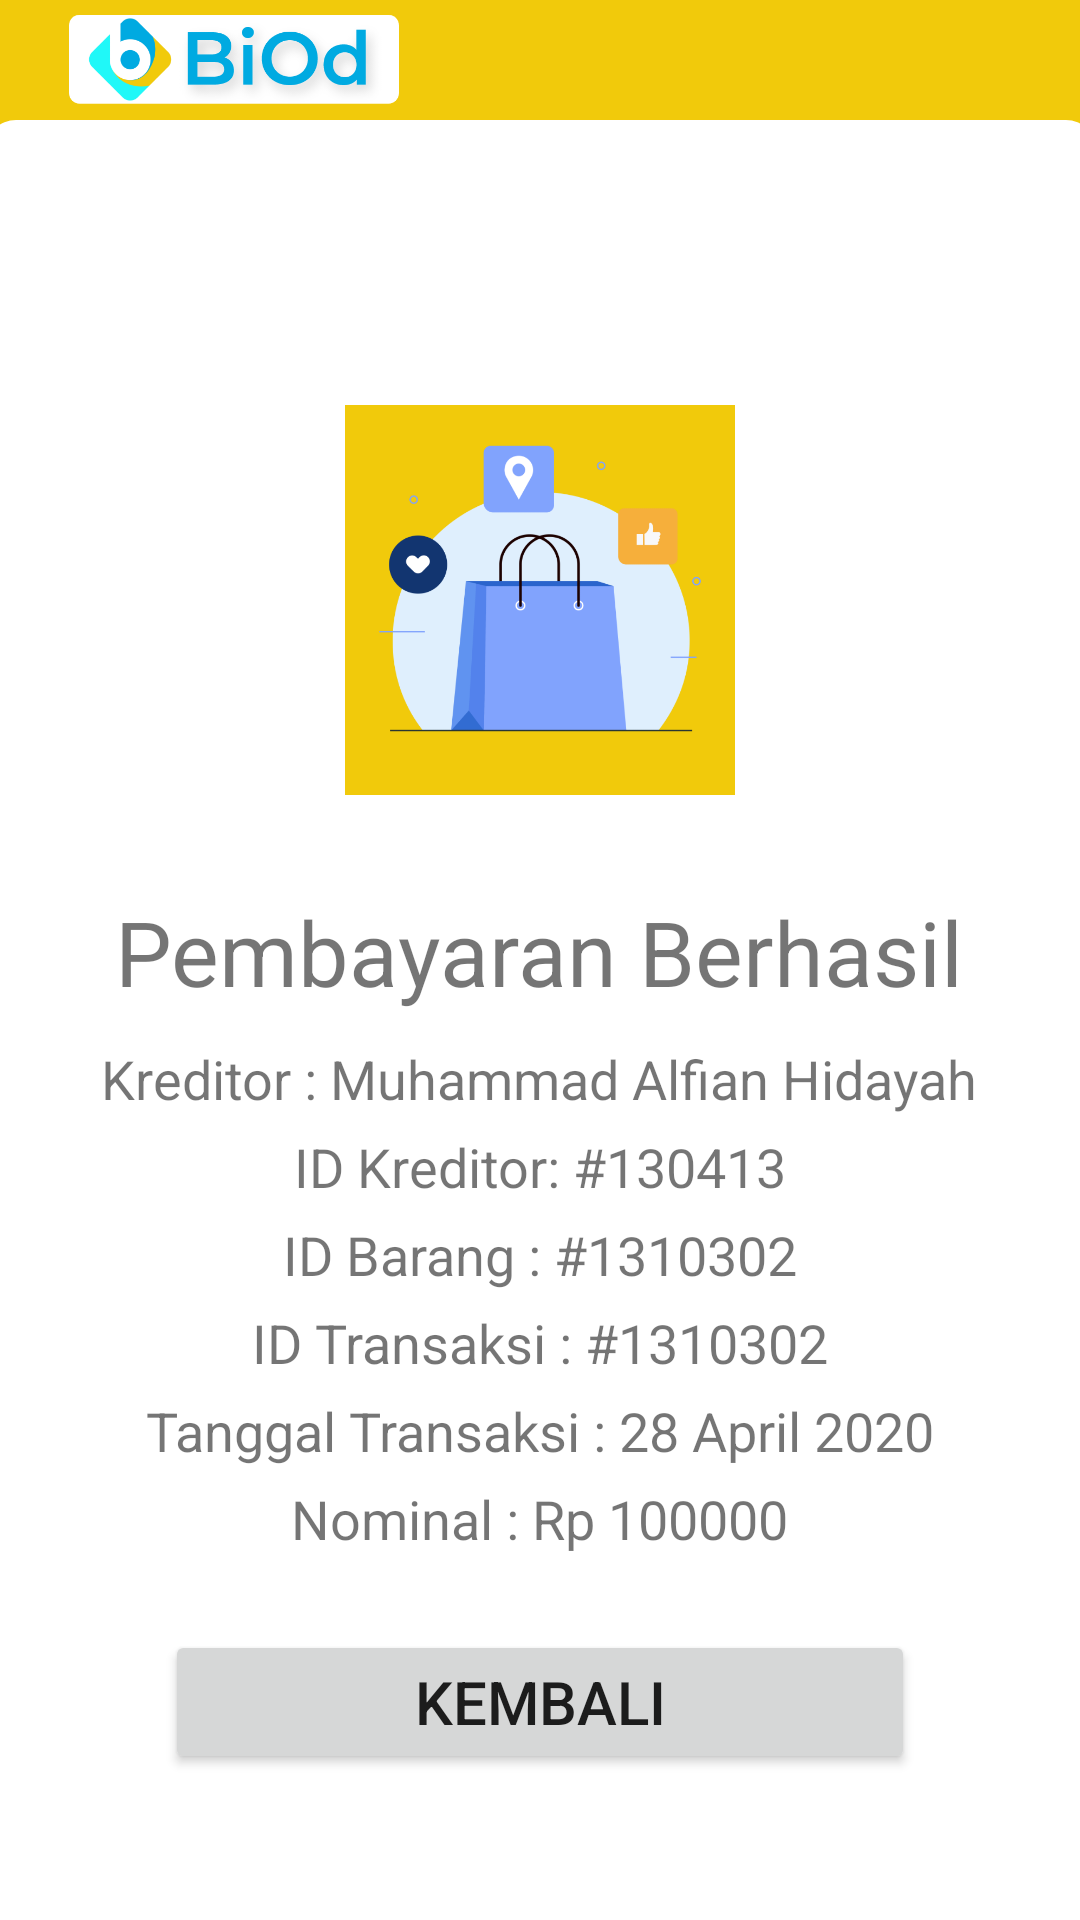

The Android layout XML behind this screen, and the referenced resources:
<!-- AndroidManifest.xml: application theme AppTheme -->
<!-- res/layout/activity_success.xml -->
<?xml version="1.0" encoding="utf-8"?>
<androidx.constraintlayout.widget.ConstraintLayout
    xmlns:android="http://schemas.android.com/apk/res/android"
    xmlns:app="http://schemas.android.com/apk/res-auto"
    xmlns:tools="http://schemas.android.com/tools"
    android:layout_width="match_parent"
    android:layout_height="match_parent"
    tools:context=".admin.SuccessActivity">

    
    <View
        android:id="@+id/viewAtas"
        android:layout_width="match_parent"
        android:layout_height="147dp"
        android:background="@color/colorPrimaryDark"
        app:layout_constraintStart_toStartOf="parent"
        app:layout_constraintTop_toTopOf="parent" />

    
    <ImageView
        android:id="@+id/imageView2"
        android:layout_width="156dp"
        android:layout_height="43dp"
        android:src="@drawable/logo"
        app:layout_constraintStart_toStartOf="parent"
        app:layout_constraintTop_toTopOf="parent" />
    

    <View
        android:id="@+id/viewBawah"
        android:layout_width="370dp"
        android:layout_height="600dp"
        android:layout_marginStart="8dp"
        android:layout_marginTop="40dp"
        android:layout_marginEnd="8dp"
        android:background="@drawable/bgapp"
        app:layout_constraintEnd_toEndOf="parent"
        app:layout_constraintStart_toStartOf="parent"
        app:layout_constraintTop_toTopOf="parent" />



    





    <androidx.core.widget.NestedScrollView
        android:layout_width="match_parent"
        android:layout_height="match_parent"
        android:layout_marginTop="55dp"
        app:layout_constraintTop_toTopOf="parent">

        <androidx.constraintlayout.widget.ConstraintLayout
            android:layout_width="match_parent"
            android:layout_height="match_parent">



    <ImageView
        android:id="@+id/imgSuccess"
        android:layout_width="130dp"
        android:layout_height="130dp"
        android:layout_marginTop="80dp"
        android:background="@drawable/payment_success"
        app:layout_constraintEnd_toEndOf="parent"
        app:layout_constraintStart_toStartOf="parent"
        app:layout_constraintTop_toTopOf="parent" />

    
    <LinearLayout
        android:layout_width="350dp"
        android:layout_height="wrap_content"
        android:layout_marginTop="32dp"
        android:orientation="vertical"
        app:layout_constraintEnd_toEndOf="parent"
        app:layout_constraintStart_toStartOf="parent"
        app:layout_constraintTop_toBottomOf="@id/imgSuccess">

        
        <TextView
            android:layout_gravity="center"
            android:id="@+id/titleSuccess"
            android:layout_width="wrap_content"
            android:layout_height="wrap_content"
            android:text="Pembayaran Berhasil"
            android:textSize="30sp"/>

        
        <LinearLayout
            android:layout_gravity="center"
            android:layout_marginTop="10dp"
            android:layout_width="wrap_content"
            android:layout_height="wrap_content"
            android:orientation="horizontal">

            <TextView
                android:id="@+id/titleNama"
                android:layout_width="wrap_content"
                android:layout_height="wrap_content"
                android:text="Kreditor : "
                android:textSize="18sp"/>

            <TextView
                android:id="@+id/namaSuccess"
                android:layout_width="wrap_content"
                android:layout_height="wrap_content"
                android:text="Muhammad Alfian Hidayah"
                android:textSize="18sp"/>

        </LinearLayout>

        
        <LinearLayout
            android:layout_gravity="center"
            android:layout_marginTop="5dp"
            android:layout_width="wrap_content"
            android:layout_height="wrap_content"
            android:orientation="horizontal">

            <TextView
                android:id="@+id/titleIdKreditor"
                android:layout_width="wrap_content"
                android:layout_height="wrap_content"
                android:text="ID Kreditor: "
                android:textSize="18sp"/>

            <TextView
                android:id="@+id/idKreditorSuccess"
                android:layout_width="wrap_content"
                android:layout_height="wrap_content"
                android:text="#130413"
                android:textSize="18sp"/>

        </LinearLayout>

        
        <LinearLayout
            android:layout_gravity="center"
            android:layout_marginTop="5dp"
            android:layout_width="wrap_content"
            android:layout_height="wrap_content"
            android:orientation="horizontal">

            <TextView
                android:id="@+id/titleIdBarang"
                android:layout_width="wrap_content"
                android:layout_height="wrap_content"
                android:text="ID Barang : "
                android:textSize="18sp"/>

            <TextView
                android:id="@+id/idBarangSuccess"
                android:layout_width="wrap_content"
                android:layout_height="wrap_content"
                android:text="#1310302"
                android:textSize="18sp"/>

        </LinearLayout>

        <LinearLayout
            android:layout_gravity="center"
            android:layout_marginTop="5dp"
            android:layout_width="wrap_content"
            android:layout_height="wrap_content"
            android:orientation="horizontal">

            <TextView
                android:id="@+id/titleIdTransaksi"
                android:layout_width="wrap_content"
                android:layout_height="wrap_content"
                android:text="ID Transaksi : "
                android:textSize="18sp"/>

            <TextView
                android:id="@+id/idTransaksiSuccess"
                android:layout_width="wrap_content"
                android:layout_height="wrap_content"
                android:text="#1310302"
                android:textSize="18sp"/>

        </LinearLayout>

        
        <LinearLayout
            android:layout_gravity="center"
            android:layout_marginTop="5dp"
            android:layout_width="wrap_content"
            android:layout_height="wrap_content"
            android:orientation="horizontal">

            <TextView
                android:id="@+id/titleTanggal"
                android:layout_width="wrap_content"
                android:layout_height="wrap_content"
                android:text="Tanggal Transaksi : "
                android:textSize="18sp"/>

            <TextView
                android:id="@+id/tanggalSuccess"
                android:layout_width="wrap_content"
                android:layout_height="wrap_content"
                android:text="28 April 2020"
                android:textSize="18sp"/>

        </LinearLayout>

        
        <LinearLayout
            android:layout_gravity="center"
            android:layout_marginTop="5dp"
            android:layout_width="wrap_content"
            android:layout_height="wrap_content"
            android:orientation="horizontal">

            <TextView
                android:id="@+id/titleNominal"
                android:layout_width="wrap_content"
                android:layout_height="wrap_content"
                android:text="Nominal : Rp "
                android:textSize="18sp"/>

            <TextView
                android:id="@+id/nominalSuccess"
                android:layout_width="wrap_content"
                android:layout_height="wrap_content"
                android:text="100000"
                android:textSize="18sp"/>

        </LinearLayout>

        <Button
            android:id="@+id/btnToHome"
            android:layout_marginTop="25dp"
            android:layout_marginBottom="25dp"
            android:layout_gravity="center"
            android:text="Kembali"
            android:textSize="20sp"
            android:paddingTop="10dp"
            android:paddingBottom="10dp"
            android:layout_width="250dp"
            android:layout_height="wrap_content"/>















    </LinearLayout>

        </androidx.constraintlayout.widget.ConstraintLayout>

    </androidx.core.widget.NestedScrollView>


</androidx.constraintlayout.widget.ConstraintLayout>
<!-- resources referenced by this layout -->
<resources>
  <color name="colorPrimaryDark">#F1CA0B</color>
  <!-- drawable bgapp (drawable) -->
  <?xml version="1.0" encoding="utf-8"?>
  <shape
      xmlns:android="http://schemas.android.com/apk/res/android">
      <solid
          android:color="#FFFFFF"
          />
  
      <corners
          android:radius="10dp"/>
  
  
  </shape>
  <!-- drawable logo: png bitmap (drawable, 30237 bytes) -->
  <!-- drawable payment_success: png bitmap (drawable, 56863 bytes) -->
  <style name="AppTheme" parent="Theme.MaterialComponents.Light.NoActionBar">
          
          <item name="colorPrimary">@color/colorPrimary</item>
          <item name="colorPrimaryDark">@color/colorPrimaryDark</item>
          <item name="colorAccent">@color/colorAccent</item>
      </style>
  <color name="colorPrimary">#00AAE1</color>
  <color name="colorAccent">#D81B60</color>
</resources>
